Image classification data set "Dataset" (amruta-123/Solid-Waste-Management-Project on GitHub). Class labels (2): clean, waste.

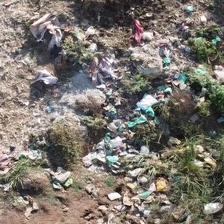
Label: waste

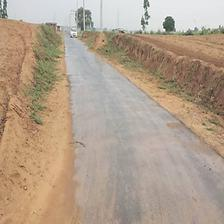
Label: clean

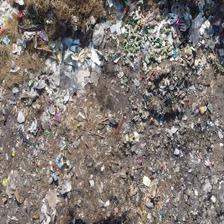
Label: waste

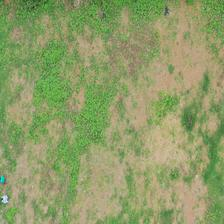
Label: clean

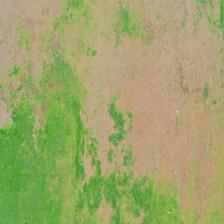
Label: clean

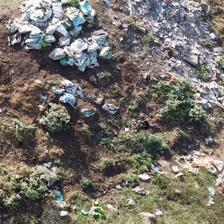
Label: waste
